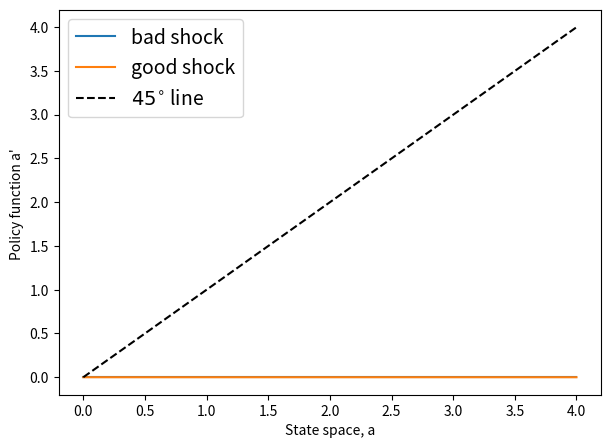
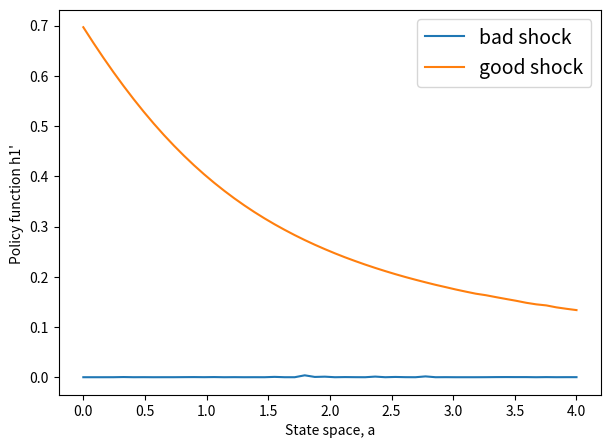
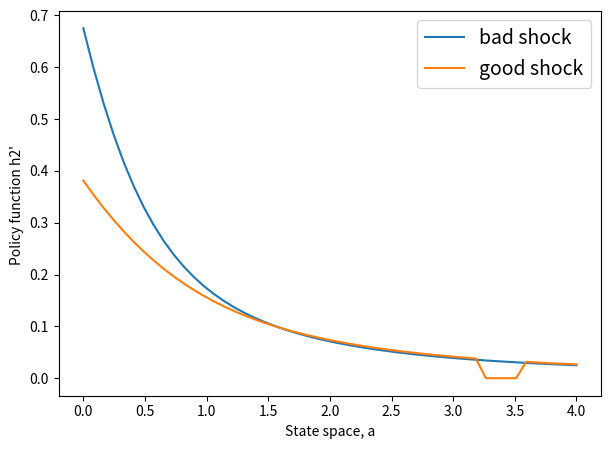
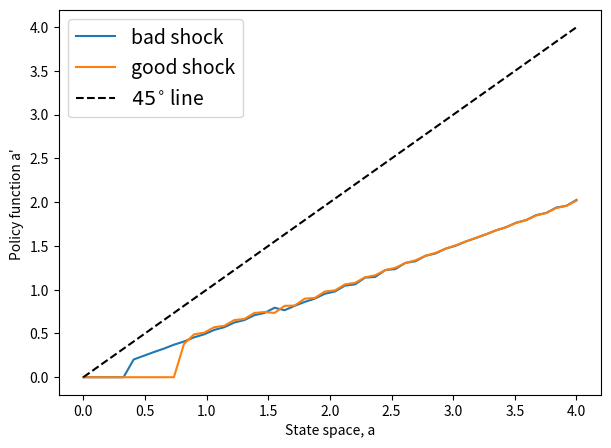
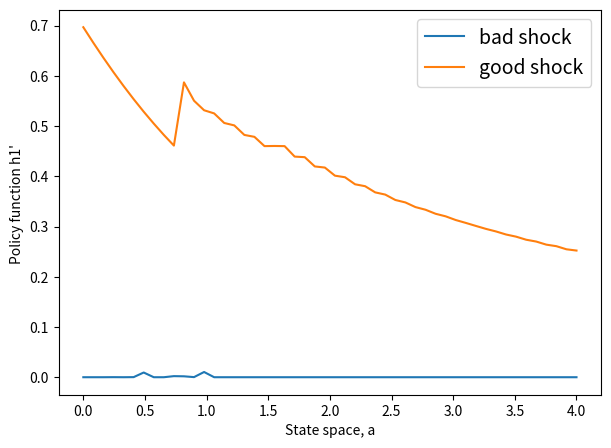
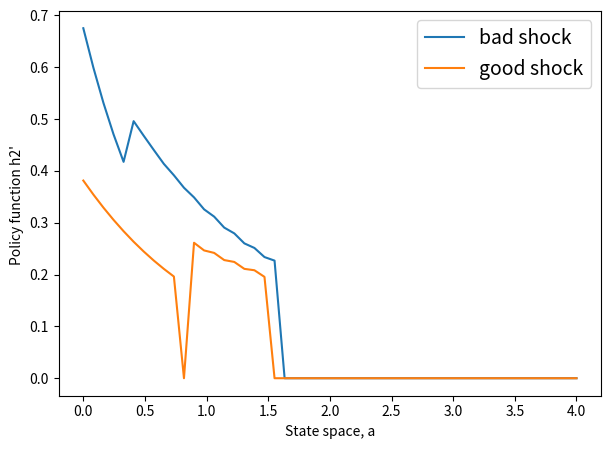

Reproduce these figures in Python, in order.

import numpy as np
from scipy.optimize import minimize
import sys
import matplotlib.pyplot as plt

# Define household class
class household:
    
    # Initialize a household object.
    # Provide predetermined parameter values
    def __init__(self, σ=2, 𝛽=0.995, Na=50, T=2):

        # Store the characteristics of household in the class object
        self.σ          = σ                   # Coefficient of RRA
        self.𝛽          = 𝛽                   # Discount factor
        self.r          = 0.02
        self.w1         = 1
        self.w2         = 0.491
        self.Na         = Na                  # Number of grid points for a0 state
        self.T          = T                  # 
        self.a_min      = 0
        self.a_max      = 4
        self.a0_state   = np.linspace(self.a_min,self.a_max,self.Na) # Discretize a0 state
        self.e0_state   = np.asarray([0, 1]) # Construct e0 state as ndarray type instead of list type
        self.Ne         = len(self.e0_state)
        self.Π          = np.asarray([[0.94,0.06],[0.1,0.9]])   # Stochastic matrix, Prob(e1|e0), as ndarray type
        self.Vf         = np.zeros((self.Na,self.Ne,T+1))   # Value function, a1
        self.ap         = np.zeros((self.Na,self.Ne,T))   # Policy function, a1
        self.hp1         = np.zeros((self.Na,self.Ne,T))  # Policy function, current hours for earner 1
        self.hp2         = np.zeros((self.Na,self.Ne,T))  # Policy function, current hours for earner 2
        self.b          = 0.3
        self.ψ1         = 2.538
        self.ψ2         = 1.953
        self.η1         = 0.528
        self.η2         = 0.850

    def util(self,cons,h1,h2):
        '''
        This function returns the value of the additively separable utility function
        '''
        if self.σ != 1:
            uu = cons**(1-self.σ)/(1-self.σ) - self.ψ1*h1**(1+1/self.η1)/(1+1/self.η1) - self.ψ2*h2**(1+1/self.η2)/(1+1/self.η2)
        else:
            uu = np.log(cons)
        return uu

    def get_Vf(self,age):
        '''
        This function updates the value function
        '''
        return self.Vf[:,:,age]
    
    # Update the policy function, a1
    def set_Vf(self, V0, age):
        self.Vf[:,:,age] = V0
    
    def get_ap(self,age):
        '''
        This function updates the value function
        '''
        return self.ap[:,:,age]

    # Update the policy function, a1
    def set_ap(self, a1, age):
        self.ap[:,:,age] = a1
        
    # Update the policy function, h1
    def set_hp1(self, h1, age):
        self.hp1[:,:,age] = h1
        
    # Update the policy function, h2
    def set_hp2(self, h2, age):
        self.hp2[:,:,age] = h2
        
def bellman(pol,hh,a0,e0,VV,P):
    '''
    This function computes bellman equation for a given state (a0,e0).
    Input:
        ap: evaluating point
        hp1: evaluating point
        hp2: evaluating point
        hh: household object
        (a0,e0) state
        V1: value function at age t+1 evaluated at (a',e')
        P1: probability distribution of e' conditional on the current e0
    Output:
        -vv: bellman equation
    ''' 
    ap = pol[0]
    hp1 = pol[1]
    hp2 = pol[2]
    a0_state   = hh.a0_state
    w1         = hh.w1
    w2         = hh.w2
    r          = hh.r
    β          = hh.β
    b          = hh.b
    
    # Interpolate next period's value function evaluated at (a',e')
    # using 1-dimensional interpolation function in numpy
    V0      = np.interp(ap,a0_state,VV[:,0])
    V1      = np.interp(ap,a0_state,VV[:,1])
    EV      = P[0]*V0 + P[1]*V1
        
    # Interpolated value cannot be NaN or Inf
    if np.isnan(V0) or np.isinf(V0): print("bellman: V0 is NaN.")
    if np.isnan(V1) or np.isinf(V1): print("bellman: V1 is NaN.")

    # Compute consumption at a given (a0,e0) and a'       
    cons = w1 * hp1 * e0 + w2 * hp2 + b*(1 - e0) + (1 + r) * a0 - ap
    
    # Consumption must be non-negative
    if cons<=0:
        vv = (cons-10)*1000
    else:
        # Compute value function
        vv  = hh.util(cons,hp1,hp2) + β*EV
    print(a0,e0,ap,hp1,hp2,cons,vv)
    
    return -vv



if __name__ == "__main__":
    
    # Model parameters 

    # Create a household instance
    hh     = household()

    Na        = hh.Na
    Ne        = hh.Ne
    a0_state  = hh.a0_state
    e0_state  = hh.e0_state

    # Backward induction: solve an individual's problem from the last period
    for age in reversed(range(hh.T)):
        sys.stdout.write('age = %d.\n' % age)
    
        # Value function at age t+1
        V1    = hh.get_Vf(age+1)
        V0    = np.zeros((Na,Ne))
        a1    = np.zeros((Na,Ne))
        h1    = np.zeros((Na,Ne))
        h2    = np.zeros((Na,Ne))
    
        # Iterate for each state (a0,e0)
        # enumerate() gives an index and value of the list
        for ind in range(Na*Ne):
        
            ia  = ind // Ne
            ie  = ind % Ne
        
            a0 = a0_state[ia]
            e0 = e0_state[ie]
            P  = hh.Π[ie]
            
            # Find an optimal saving by using Nelder-Mead method
            amin = a0_state[0]
            amax = a0_state[Na-1]
            hmin = 0
            hmax = 1
            bnds = ((amin,amax),(hmin,hmax),(hmin,hmax))
            # print(bnds)
            init   = (0.1,0.1,0.1)
            result = minimize(bellman,init,args=(hh,a0,e0,V1,P),bounds=bnds,method='Nelder-Mead')
            V0[ia,ie] = -result.fun
            a1[ia,ie]= result.x[0]
            h1[ia,ie]= result.x[1]
            h2[ia,ie]= result.x[2]
#            print(result.x)
#            print(result.fun)

        # Store the policy function in the class object
        hh.set_Vf(V0,age)
        hh.set_ap(a1,age)
        hh.set_hp1(h1,age)
        hh.set_hp2(h2,age)

        # Plot Policy Function
        fig, ax = plt.subplots(figsize=(7, 5))
        plt.plot(a0_state, a1[:,0],label="bad shock")
        plt.plot(a0_state, a1[:,1],label="good shock")
        plt.plot(a0_state, a0_state,'k--',label="$45^{\circ}$ line")
        plt.xlabel("State space, a")
        plt.ylabel("Policy function a' ")
        plt.legend(loc='upper left', fontsize = 14)
        plt.show()    
        
        
        fig, ax = plt.subplots(figsize=(7, 5))
        plt.plot(a0_state, h1[:,0],label="bad shock")
        plt.plot(a0_state, h1[:,1],label="good shock")
        plt.xlabel("State space, a")
        plt.ylabel("Policy function h1' ")
        plt.legend(loc='upper right', fontsize = 14)
        plt.show()   
        
        
        fig, ax = plt.subplots(figsize=(7, 5))
        plt.plot(a0_state, h2[:,0],label="bad shock")
        plt.plot(a0_state, h2[:,1],label="good shock")
        plt.xlabel("State space, a")
        plt.ylabel("Policy function h2' ")
        plt.legend(loc='upper right', fontsize = 14)
        plt.show()   